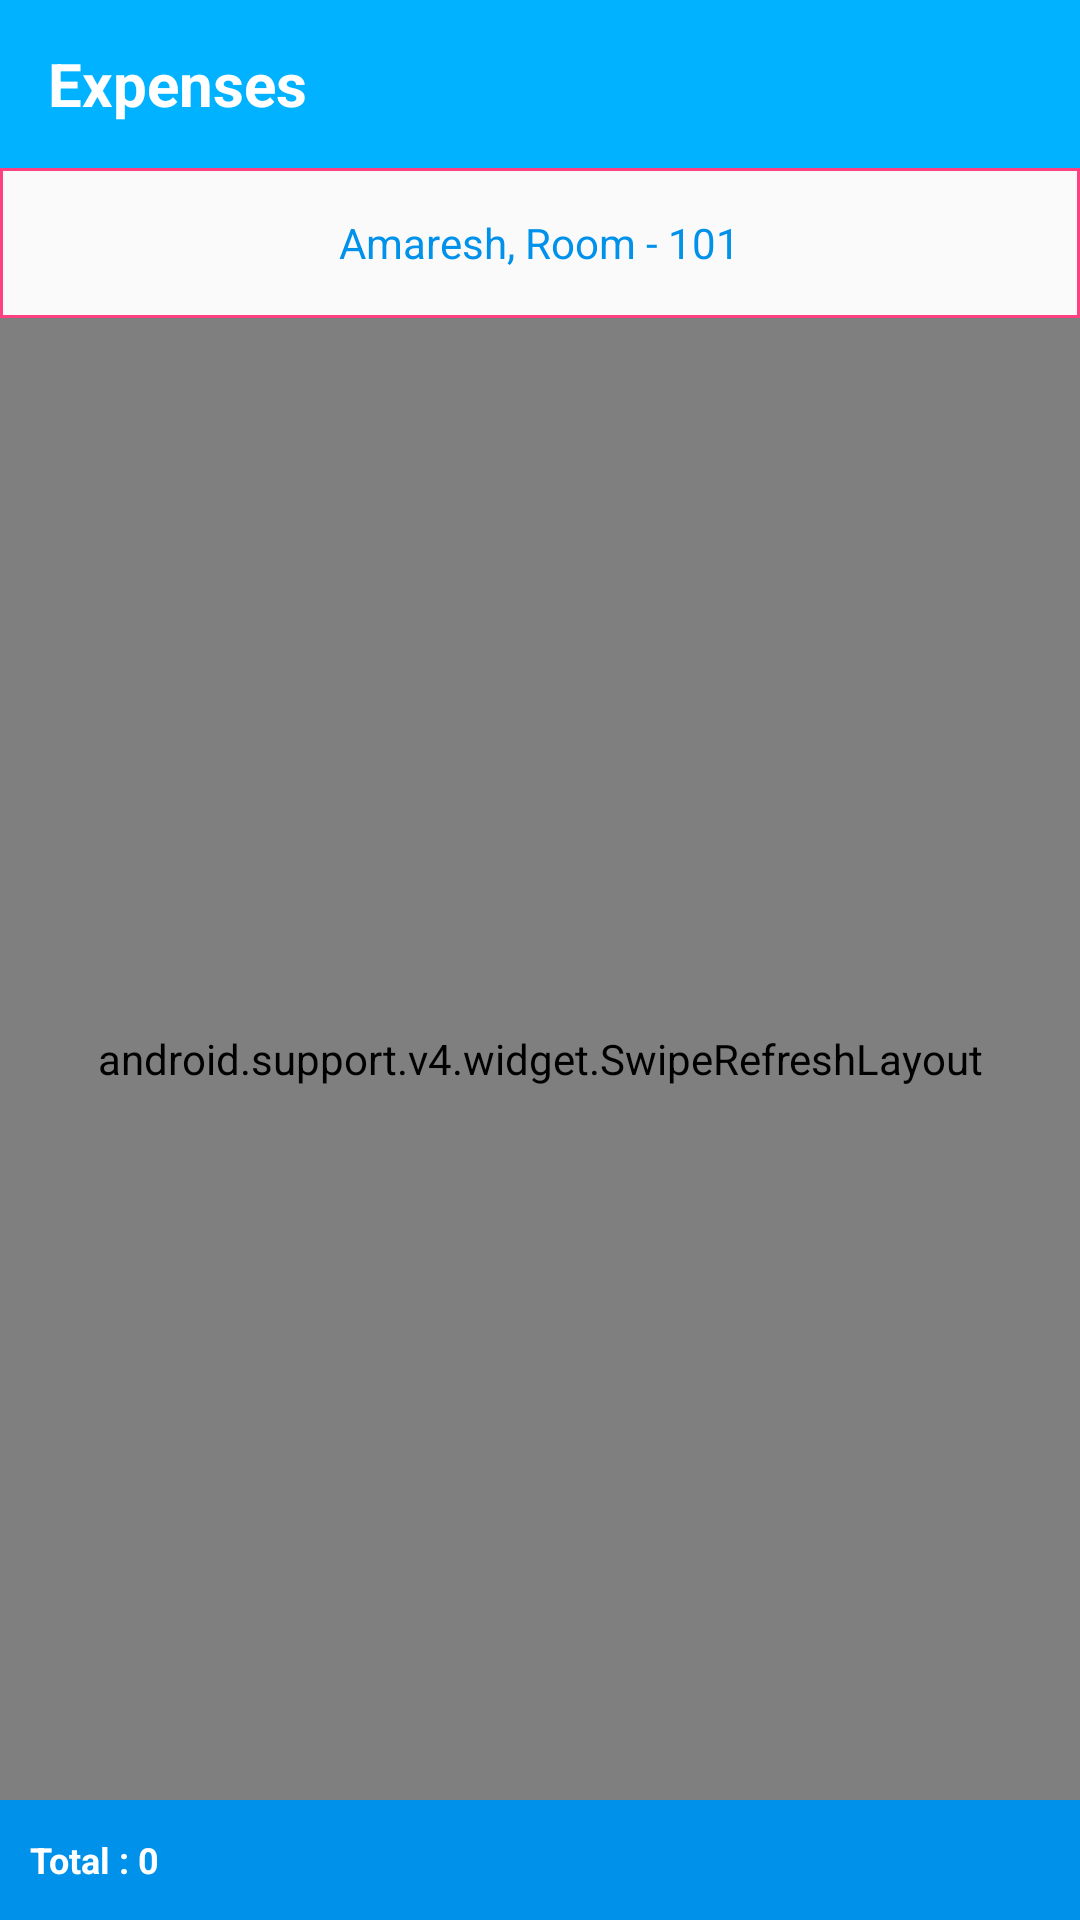

Layout XML and referenced resources for this Android screen:
<!-- AndroidManifest.xml: application theme AppTheme -->
<!-- res/layout/activity_expenses.xml -->
<?xml version="1.0" encoding="utf-8"?>
<RelativeLayout xmlns:android="http://schemas.android.com/apk/res/android"
    xmlns:app="http://schemas.android.com/apk/res-auto"
    xmlns:tools="http://schemas.android.com/tools"
    android:layout_width="match_parent"
    android:layout_height="match_parent"
    tools:context="com.mars.myguest.Activity.Expenses">
    <android.support.v7.widget.Toolbar
        android:layout_width="match_parent"
        android:layout_height="wrap_content"
        android:id="@+id/expensestool"
        android:background="@color/colorPrimary">
        
        <TextView
            android:layout_width="wrap_content"
            android:layout_height="wrap_content"
            android:text="Expenses"
            android:textStyle="bold"
            android:textColor="@color/white"
            android:textSize="20dp"
            />
    </android.support.v7.widget.Toolbar>
    <RelativeLayout
        android:layout_width="match_parent"
        android:layout_height="50dp"
        android:id="@+id/details"
        android:background="@drawable/custom_border"
        android:layout_below="@id/expensestool">
        <TextView
            android:layout_width="wrap_content"
            android:layout_height="wrap_content"
            android:layout_centerInParent="true"
            android:id="@+id/roomdetails"
            android:text="Amaresh, Room - 101"
            android:textColor="@color/colorPrimaryDark"/>
    </RelativeLayout>
    <TextView
        android:layout_width="wrap_content"
        android:layout_height="wrap_content"
        android:text="No Expenses "
        android:visibility="gone"
        android:layout_centerInParent="true"
        android:id="@+id/tv_noexp"/>
    <android.support.v4.widget.SwipeRefreshLayout
        android:layout_width="match_parent"
        android:layout_height="match_parent"
        android:layout_below="@+id/details"
        android:id="@+id/swip_expenses"
        android:layout_marginBottom="40dp">
        <ListView
            android:layout_width="match_parent"
            android:layout_height="match_parent"
            android:divider="@null"
            android:id="@+id/lv_expenses"></ListView>
    </android.support.v4.widget.SwipeRefreshLayout>
    <RelativeLayout
        android:layout_width="match_parent"
        android:layout_height="40dp"
        android:id="@+id/ad_expense"
        android:layout_alignParentBottom="true"
        android:background="@color/colorPrimaryDark">
        <TextView
            android:layout_width="wrap_content"
            android:layout_height="wrap_content"
            android:text="Total : 0 "
            android:layout_centerVertical="true"
            android:layout_marginLeft="10dp"
            android:textColor="@color/white"
            android:id="@+id/text_total"
            android:textSize="12dp"
            android:textStyle="bold"/>
        <ImageView
            android:layout_width="wrap_content"
            android:layout_height="wrap_content"
            android:id="@+id/addexpences"
            android:background="@mipmap/ic_add_white_24dp"
            android:layout_centerVertical="true"
            android:layout_alignParentRight="true"
            android:layout_marginRight="20dp"
            android:padding="5dp"/>
    </RelativeLayout>
</RelativeLayout>
<!-- resources referenced by this layout -->
<resources>
  <color name="colorPrimary">#00b2ff</color>
  <color name="colorPrimaryDark">#0091EA</color>
  <color name="white">#FFFF</color>
  <!-- drawable custom_border (drawable) -->
  <?xml version="1.0" encoding="UTF-8"?>
  <shape
      xmlns:android="http://schemas.android.com/apk/res/android">
      <stroke
          android:width="1dp"
          android:color="@color/pink"/>
      
      <padding
          android:left="1dp"
          android:right="1dp"
          android:top="1dp"
          android:bottom="1dp"/>
  
  </shape>
  <style name="AppTheme" parent="Theme.AppCompat.Light.DarkActionBar">
          
          <item name="windowActionBar">false</item>
          <item name="windowNoTitle">true</item>
          <item name="colorPrimary">@color/colorPrimary</item>
          <item name="colorPrimaryDark">@color/colorPrimary</item>
          <item name="colorAccent">@color/colorAccent</item>
      </style>
  <color name="pink">#ff4081</color>
  <color name="colorAccent">#ff6b4c</color>
</resources>
